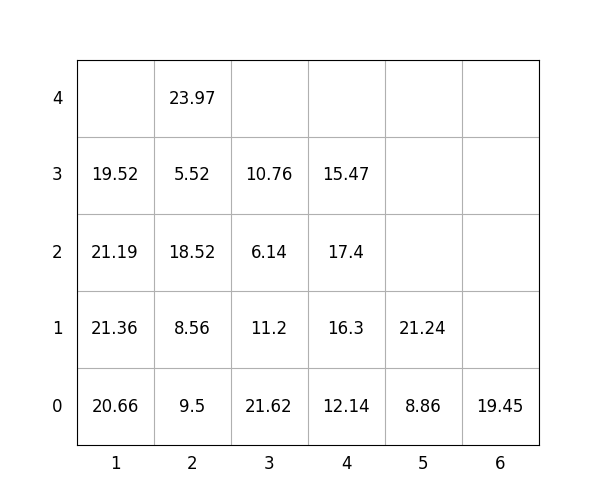

The file beside this chart, header and first rows:
idx, loc_x, loc_y, loc_z, weight, group, score, seq, reloc, size(ft)
1, 3, 0, 0, 21.62, 1, 121.6, 1, 1.0, 20
2, 4, 0, 0, 12.14, 3, 312.1, 2, 1.0, 20
3, 5, 0, 0, 8.86, 2, 208.9, 3, 0, 20
4, 4, 0, 1, 16.3, 2, 216.3, 4, 1.0, 20
5, 3, 0, 1, 11.2, 1, 111.2, 5, 1.0, 20
6, 3, 0, 2, 6.14, 1, 106.1, 6, 1.0, 20
7, 2, 0, 0, 9.5, 0, 9.5, 7, 1.0, 20
8, 2, 0, 1, 8.56, 0, 8.56, 8, 1.0, 20
9, 2, 0, 2, 18.52, 1, 118.5, 9, 1.0, 20
10, 1, 0, 0, 20.66, 0, 20.66, 10, 1.0, 20
11, 4, 0, 2, 17.4, 3, 317.4, 11, 1.0, 20
12, 5, 0, 1, 21.24, 2, 221.2, 12, 0, 20
13, 4, 0, 3, 15.47, 3, 315.5, 13, 1.0, 20
14, 1, 0, 1, 21.36, 0, 21.36, 14, 1.0, 20
15, 2, 0, 3, 5.52, 1, 105.5, 15, 1.0, 20
16, 1, 0, 2, 21.19, 0, 21.19, 16, 1.0, 20
17, 6, 0, 0, 19.45, 3, 319.4, 17, 0, 20
18, 3, 0, 3, 10.76, 1, 110.8, 18, 1.0, 20
19, 1, 0, 3, 19.52, 0, 19.52, 19, 1.0, 20
20, 2, 0, 4, 23.97, 1, 124, 20, 1.0, 20
